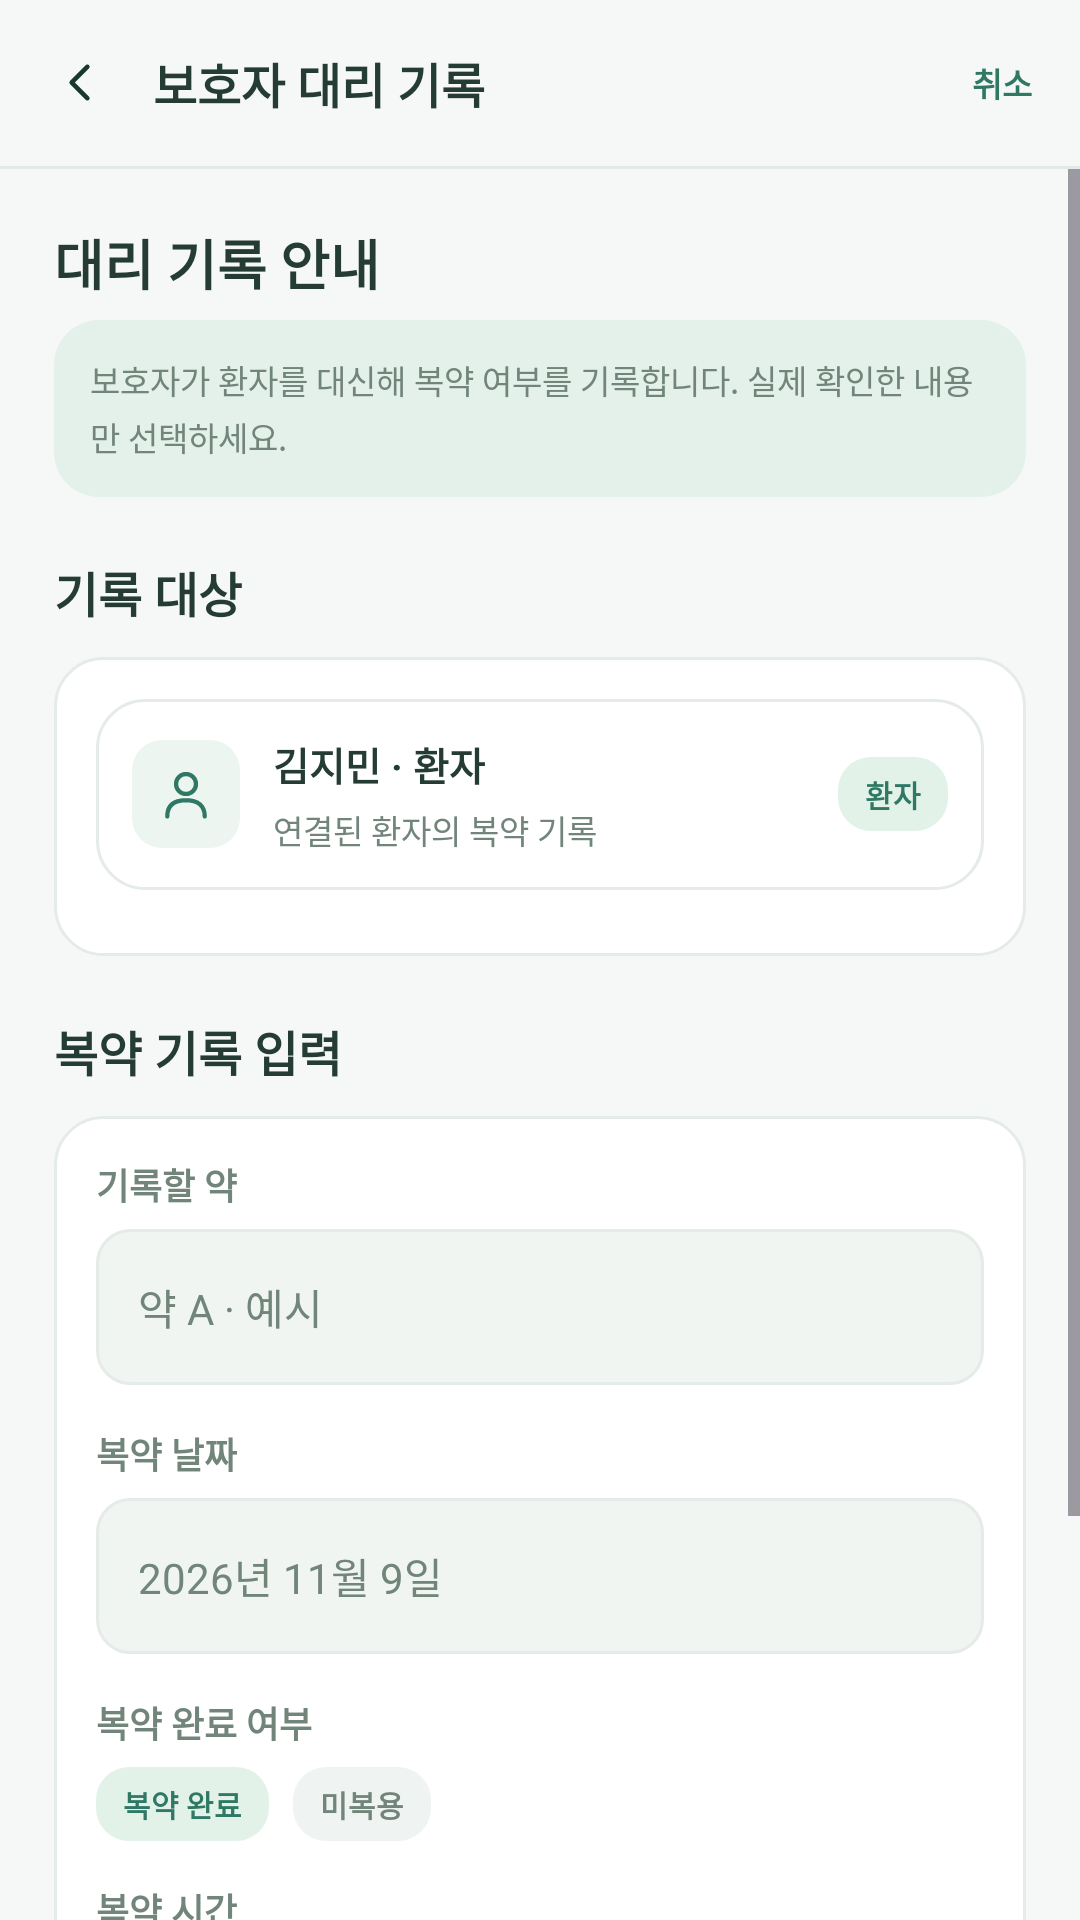

This screen was rendered from an Android layout file. Write that file and the resources it references.
<!-- AndroidManifest.xml: application theme Theme.MealCare -->
<!-- res/layout/screen_11_caregiver_proxy_record.xml -->
<?xml version='1.0' encoding='utf-8'?>
<LinearLayout xmlns:android="http://schemas.android.com/apk/res/android" android:layout_width="match_parent" android:layout_height="match_parent" android:orientation="vertical" android:background="@color/mc_bg" android:fitsSystemWindows="true">
    <LinearLayout android:layout_width="match_parent" android:layout_height="wrap_content" android:orientation="horizontal" android:gravity="center_vertical" android:padding="16dp">
        <ImageView android:layout_width="21dp" android:layout_height="21dp" android:src="@drawable/mc_ic_back" android:tint="@color/mc_dark" android:contentDescription="back" android:layout_marginEnd="14dp" />
        <TextView android:layout_width="0dp" android:layout_height="wrap_content" android:text="보호자 대리 기록" android:textColor="@color/mc_text" android:textSize="16sp" android:textStyle="bold" android:layout_weight="1" />
        <TextView android:layout_width="wrap_content" android:layout_height="wrap_content" android:text="취소" android:textColor="@color/mc_primary" android:textSize="11sp" android:textStyle="bold" />
    </LinearLayout>
    <View android:layout_width="match_parent" android:layout_height="1dp" android:background="@color/mc_line" />
    <ScrollView android:layout_width="match_parent" android:layout_height="0dp" android:layout_weight="1" android:fillViewport="true" android:clipToPadding="false">
        <LinearLayout android:layout_width="match_parent" android:layout_height="wrap_content" android:orientation="vertical" android:padding="18dp">
            <TextView android:layout_width="wrap_content" android:layout_height="wrap_content" android:text="대리 기록 안내" android:textColor="@color/mc_text" android:textSize="18sp" android:textStyle="bold" android:layout_marginBottom="6dp" />
            <LinearLayout android:layout_width="match_parent" android:layout_height="wrap_content" android:orientation="vertical" android:background="@drawable/mc_card_mint" android:layout_marginTop="0dp" android:layout_marginBottom="12dp" android:padding="12dp">
                <TextView android:layout_width="wrap_content" android:layout_height="wrap_content" android:text="보호자가 환자를 대신해 복약 여부를 기록합니다. 실제 확인한 내용만 선택하세요." android:textColor="@color/mc_muted" android:textSize="11sp" android:lineSpacingExtra="3dp" />
            </LinearLayout>
            <LinearLayout android:layout_width="match_parent" android:layout_height="wrap_content" android:orientation="horizontal" android:gravity="center_vertical" android:layout_marginTop="8dp" android:layout_marginBottom="10dp">
                <TextView android:layout_width="0dp" android:layout_height="wrap_content" android:text="기록 대상" android:textColor="@color/mc_text" android:textSize="16sp" android:textStyle="bold" android:layout_weight="1" />
            </LinearLayout>
            <LinearLayout android:layout_width="match_parent" android:layout_height="wrap_content" android:orientation="vertical" android:background="@drawable/mc_card" android:layout_marginTop="0dp" android:layout_marginBottom="12dp" android:padding="14dp">
                <LinearLayout android:layout_width="match_parent" android:layout_height="wrap_content" android:orientation="vertical" android:background="@drawable/mc_card" android:layout_marginTop="0dp" android:layout_marginBottom="8dp" android:padding="12dp">
                    <LinearLayout android:layout_width="match_parent" android:layout_height="wrap_content" android:orientation="horizontal" android:gravity="center_vertical">
                        <LinearLayout android:layout_width="wrap_content" android:layout_height="wrap_content" android:orientation="vertical" android:background="@drawable/mc_icon_tile" android:padding="8dp">
                            <ImageView android:layout_width="20dp" android:layout_height="20dp" android:src="@drawable/mc_ic_user" android:tint="@color/mc_primary" android:contentDescription="user" android:layout_marginEnd="0dp" />
                        </LinearLayout>
                        <Space android:layout_width="11dp" android:layout_height="1dp" />
                        <LinearLayout android:layout_width="0dp" android:layout_height="wrap_content" android:orientation="vertical" android:layout_weight="1">
                            <TextView android:layout_width="wrap_content" android:layout_height="wrap_content" android:text="김지민 · 환자" android:textColor="@color/mc_text" android:textSize="13sp" android:textStyle="bold" android:layout_marginBottom="4dp" />
                            <TextView android:layout_width="wrap_content" android:layout_height="wrap_content" android:text="연결된 환자의 복약 기록" android:textColor="@color/mc_muted" android:textSize="11sp" />
                        </LinearLayout>
                        <TextView android:layout_width="wrap_content" android:layout_height="wrap_content" android:text="환자" android:textColor="@color/mc_primary" android:textSize="10sp" android:textStyle="bold" android:background="@drawable/mc_chip_mint" android:paddingStart="9dp" android:paddingEnd="9dp" android:paddingTop="5dp" android:paddingBottom="5dp" />
                    </LinearLayout>
                </LinearLayout>
            </LinearLayout>
            <LinearLayout android:layout_width="match_parent" android:layout_height="wrap_content" android:orientation="horizontal" android:gravity="center_vertical" android:layout_marginTop="8dp" android:layout_marginBottom="10dp">
                <TextView android:layout_width="0dp" android:layout_height="wrap_content" android:text="복약 기록 입력" android:textColor="@color/mc_text" android:textSize="16sp" android:textStyle="bold" android:layout_weight="1" />
            </LinearLayout>
            <LinearLayout android:layout_width="match_parent" android:layout_height="wrap_content" android:orientation="vertical" android:background="@drawable/mc_card" android:layout_marginTop="0dp" android:layout_marginBottom="12dp" android:padding="14dp">
                <TextView android:layout_width="wrap_content" android:layout_height="wrap_content" android:text="기록할 약" android:textColor="@color/mc_muted" android:textSize="12sp" android:textStyle="bold" android:layout_marginTop="0dp" android:layout_marginBottom="6dp" />
                <EditText android:layout_width="match_parent" android:layout_height="52dp" android:background="@drawable/mc_field" android:paddingStart="14dp" android:paddingEnd="14dp" android:paddingTop="12dp" android:paddingBottom="12dp" android:textSize="14sp" android:textColor="@color/mc_text" android:textColorHint="@color/mc_muted" android:hint="약 A · 예시" android:layout_marginTop="0dp" android:inputType="text" android:gravity="center_vertical" />
                <Space android:layout_width="1dp" android:layout_height="14dp" />
                <TextView android:layout_width="wrap_content" android:layout_height="wrap_content" android:text="복약 날짜" android:textColor="@color/mc_muted" android:textSize="12sp" android:textStyle="bold" android:layout_marginTop="0dp" android:layout_marginBottom="6dp" />
                <EditText android:layout_width="match_parent" android:layout_height="52dp" android:background="@drawable/mc_field" android:paddingStart="14dp" android:paddingEnd="14dp" android:paddingTop="12dp" android:paddingBottom="12dp" android:textSize="14sp" android:textColor="@color/mc_text" android:textColorHint="@color/mc_muted" android:hint="2026년 11월 9일" android:layout_marginTop="0dp" android:inputType="text" android:gravity="center_vertical" />
                <Space android:layout_width="1dp" android:layout_height="14dp" />
                <TextView android:layout_width="wrap_content" android:layout_height="wrap_content" android:text="복약 완료 여부" android:textColor="@color/mc_muted" android:textSize="12sp" android:textStyle="bold" android:layout_marginTop="0dp" android:layout_marginBottom="6dp" />
                <LinearLayout android:layout_width="match_parent" android:layout_height="wrap_content" android:orientation="horizontal" android:gravity="center_vertical">
                    <TextView android:layout_width="wrap_content" android:layout_height="wrap_content" android:text="복약 완료" android:textColor="@color/mc_primary" android:textSize="10sp" android:textStyle="bold" android:background="@drawable/mc_chip_mint" android:paddingStart="9dp" android:paddingEnd="9dp" android:paddingTop="5dp" android:paddingBottom="5dp" />
                    <Space android:layout_width="8dp" android:layout_height="1dp" />
                    <TextView android:layout_width="wrap_content" android:layout_height="wrap_content" android:text="미복용" android:textColor="@color/mc_muted" android:textSize="10sp" android:textStyle="bold" android:background="@drawable/mc_chip_gray" android:paddingStart="9dp" android:paddingEnd="9dp" android:paddingTop="5dp" android:paddingBottom="5dp" />
                </LinearLayout>
                <Space android:layout_width="1dp" android:layout_height="14dp" />
                <TextView android:layout_width="wrap_content" android:layout_height="wrap_content" android:text="복약 시간" android:textColor="@color/mc_muted" android:textSize="12sp" android:textStyle="bold" android:layout_marginTop="0dp" android:layout_marginBottom="6dp" />
                <EditText android:layout_width="match_parent" android:layout_height="52dp" android:background="@drawable/mc_field" android:paddingStart="14dp" android:paddingEnd="14dp" android:paddingTop="12dp" android:paddingBottom="12dp" android:textSize="14sp" android:textColor="@color/mc_text" android:textColorHint="@color/mc_muted" android:hint="11:30" android:layout_marginTop="0dp" android:inputType="text" android:gravity="center_vertical" />
            </LinearLayout>
            <Space android:layout_width="1dp" android:layout_height="12dp" />
            <Button android:layout_width="match_parent" android:layout_height="48dp" android:layout_marginTop="0dp" android:layout_marginBottom="8dp" android:text="✓ 복약 완료 · 11:30으로 대리 기록" android:textAllCaps="false" android:textSize="13sp" android:textStyle="bold" android:textColor="@color/mc_white" android:backgroundTint="@color/mc_primary" android:minHeight="0dp" />
        </LinearLayout>
    </ScrollView>
</LinearLayout>
<!-- resources referenced by this layout -->
<resources>
  <color name="mc_bg">#F6F8F7</color>
  <color name="mc_dark">#18382E</color>
  <color name="mc_line">#E3EAE6</color>
  <color name="mc_muted">#71857B</color>
  <color name="mc_primary">#2F7864</color>
  <color name="mc_text">#243C34</color>
  <color name="mc_white">#FFFFFF</color>
  <!-- drawable mc_card (drawable) -->
  <?xml version='1.0' encoding='utf-8'?>
  <shape xmlns:android="http://schemas.android.com/apk/res/android" android:shape="rectangle">
      <solid android:color="#FFFFFF" />
      <corners android:radius="16dp" />
      <stroke android:width="1dp" android:color="#E5EBE8" />
  </shape>
  <!-- drawable mc_card_mint (drawable) -->
  <?xml version='1.0' encoding='utf-8'?>
  <shape xmlns:android="http://schemas.android.com/apk/res/android" android:shape="rectangle">
      <solid android:color="#E4F1EA" />
      <corners android:radius="15dp" />
  </shape>
  <!-- drawable mc_chip_gray (drawable) -->
  <?xml version='1.0' encoding='utf-8'?>
  <shape xmlns:android="http://schemas.android.com/apk/res/android" android:shape="rectangle">
      <solid android:color="#EFF3F1" />
      <corners android:radius="11dp" />
  </shape>
  <!-- drawable mc_chip_mint (drawable) -->
  <?xml version='1.0' encoding='utf-8'?>
  <shape xmlns:android="http://schemas.android.com/apk/res/android" android:shape="rectangle">
      <solid android:color="#E2F2E9" />
      <corners android:radius="11dp" />
  </shape>
  <!-- drawable mc_field (drawable) -->
  <?xml version='1.0' encoding='utf-8'?>
  <shape xmlns:android="http://schemas.android.com/apk/res/android" android:shape="rectangle">
      <solid android:color="#F0F5F2" />
      <corners android:radius="11dp" />
      <stroke android:width="1dp" android:color="#E5EBE8" />
  </shape>
  <!-- drawable mc_ic_back (drawable) -->
  <?xml version='1.0' encoding='utf-8'?>
  <vector xmlns:android="http://schemas.android.com/apk/res/android" android:width="24dp" android:height="24dp" android:viewportWidth="24" android:viewportHeight="24">
      <path android:pathData="M15,18 L9,12 L15,6" android:strokeColor="#2F7864" android:strokeWidth="1.7" android:fillColor="#00000000" android:strokeLineCap="round" android:strokeLineJoin="round" />
  </vector>
  <!-- drawable mc_ic_user (drawable) -->
  <?xml version='1.0' encoding='utf-8'?>
  <vector xmlns:android="http://schemas.android.com/apk/res/android" android:width="24dp" android:height="24dp" android:viewportWidth="24" android:viewportHeight="24">
      <path android:pathData="M12,12 C14.2,12 16,10.2 16,8 C16,5.8 14.2,4 12,4 C9.8,4 8,5.8 8,8 C8,10.2 9.8,12 12,12 Z" android:strokeColor="#2F7864" android:strokeWidth="1.7" android:fillColor="#00000000" android:strokeLineCap="round" android:strokeLineJoin="round" />
      <path android:pathData="M4.5,21 C4.5,16.8 7,14.5 12,14.5 C17,14.5 19.5,16.8 19.5,21" android:strokeColor="#2F7864" android:strokeWidth="1.7" android:fillColor="#00000000" android:strokeLineCap="round" android:strokeLineJoin="round" />
  </vector>
  <!-- drawable mc_icon_tile (drawable) -->
  <?xml version='1.0' encoding='utf-8'?>
  <shape xmlns:android="http://schemas.android.com/apk/res/android" android:shape="rectangle">
      <solid android:color="#EDF5F1" />
      <corners android:radius="10dp" />
  </shape>
  <style name="Theme.MealCare" parent="Base.Theme.MealCare" />
  <style name="Base.Theme.MealCare" parent="Theme.Material3.DayNight.NoActionBar">
          
          
      </style>
</resources>
